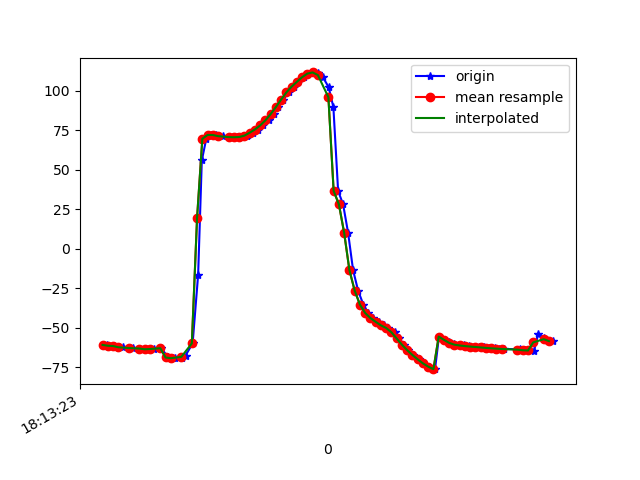

The data file committed next to this chart (first rows):
1617819203916, 514847477074952, -60.870106, 8.200734, -9.751382
1617819203920, 514847496305722, -61.41, 8.367, -11.14
1617819203944, 514847515536492, -61.59, 8.495, -11.32
1617819203962, 514847534767262, -62.31, 9.412, -11.74
1617819203979, 514847553998032, -62.42, 9.671, -12.29
1617819204004, 514847573228802, -62.72, 10.08, -12.05
1617819204017, 514847592459572, -62.97, 10.15, -13
1617819204041, 514847611690342, -63.16, 10.32, -12.96
1617819204064, 514847630921112, -63.59, 10.91, -13.43
1617819204076, 514847650151882, -63.72, 12.47, -13.56
1617819204097, 514847669382652, -63.5, 16.09, -13.19
1617819204124, 514847688613422, -62.96, 22.13, -14.42
1617819204150, 514847707844192, -68.84, 28.91, -9.976
1617819204168, 514847727074962, -69.4, 37.65, -15.26
1617819204174, 514847746305732, -69.2, 45.62, -16.52
1617819204203, 514847765536502, -69.28, 55.27, -17.78
1617819204216, 514847784767272, -67.59, 66.33, -22.87
1617819204243, 514847803998042, -59.95, 75.51, -32.6
1617819204264, 514847823228812, -16.47, 83.95, -79.57
1617819204278, 514847842459582, 55.97, 79.63, -155.4
1617819204295, 514847861690352, 69.64, 69.98, -173
1617819204313, 514847880921122, 72.06, 61.33, -179.2
1617819204333, 514847900151892, 72.01, 54.68, 177.1
1617819204357, 514847919382662, 71.27, 50.01, 174.4
1617819204395, 514847938613432, 70.75, 47.29, 172.1
1617819204398, 514847957844202, 70.63, 46.06, 170.1
1617819204411, 514847977074972, 70.59, 45.3, 168.7
1617819204432, 514847996305742, 70.74, 44.43, 168.1
1617819204449, 514848015536512, 71.17, 43.04, 168.3
1617819204453, 514848034767282, 72, 41.13, 169.1
1617819204474, 514848053998052, 73.45, 39.33, 170.4
1617819204491, 514848073228822, 75.49, 38.19, 172.1
1617819204511, 514848092459592, 78.05, 37.81, 174.2
1617819204535, 514848111690362, 81.29, 38.33, 176.6
1617819204552, 514848130921132, 85.22, 39.84, 179.3
1617819204569, 514848150151902, 89.69, 42, -177.6
1617819204588, 514848169382672, 94.44, 44.68, -174.4
1617819204609, 514848188613442, 98.98, 48.1, -170.7
1617819204629, 514848207844212, 102.7, 51.79, -166.3
1617819204645, 514848227074982, 105.7, 55.45, -161.4
1617819204666, 514848246305752, 108.6, 59.46, -156.6
1617819204682, 514848265536522, 110.9, 63.29, -152
1617819204701, 514848284767292, 111.6, 66.47, -146.8
1617819204722, 514848303998062, 111.2, 69.52, -141.2
1617819204739, 514848323228832, 108.7, 72.61, -134.5
1617819204761, 514848342459602, 102.3, 75.83, -125.1
1617819204779, 514848361690372, 89.63, 78.65, -110.7
1617819204797, 514848380921142, 36.6, 68.81, -74.24
1617819204816, 514848400151912, 28.11, 74.41, -62.58
1617819204835, 514848419382682, 10.15, 77.35, -42.7
1617819204854, 514848438613452, -13.52, 77.39, -17.49
1617819204873, 514848457844222, -26.44, 74.42, -5.962
1617819204893, 514848477074992, -35.36, 69.07, 1.302
1617819204912, 514848496305762, -40.67, 60.34, 4.975
1617819204930, 514848515536532, -43.88, 49.54, 6.384
1617819204951, 514848534767302, -46.27, 38.07, 6.979
1617819204970, 514848553998072, -48.5, 27.65, 7.347
1617819204988, 514848573228842, -50.17, 17.99, 8.368
1617819205013, 514848592459612, -52.91, 12.17, 9.279
1617819205027, 514848611690382, -56.8, 9.855, 9.244
1617819205046, 514848630921152, -60.75, 9.179, 8.755
... 30 more rows
